Run: headless pygame with SDL's dummy video driver; simulated clock (each Clock.tick advances the game by its frame time, no real sleeping); random seed 0; keys injected as events and as key.get_pressed() state; no mouse input.
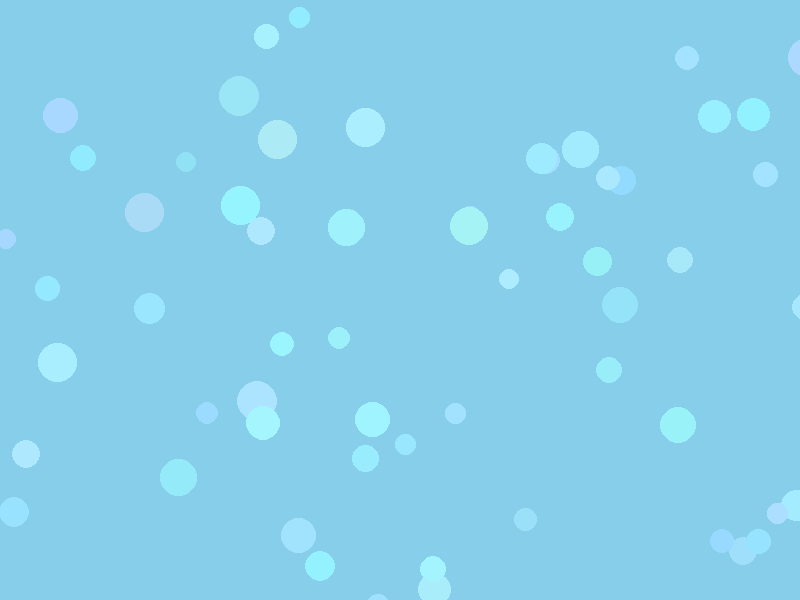
Frame 1 of 4 · flips 1–60 · no input
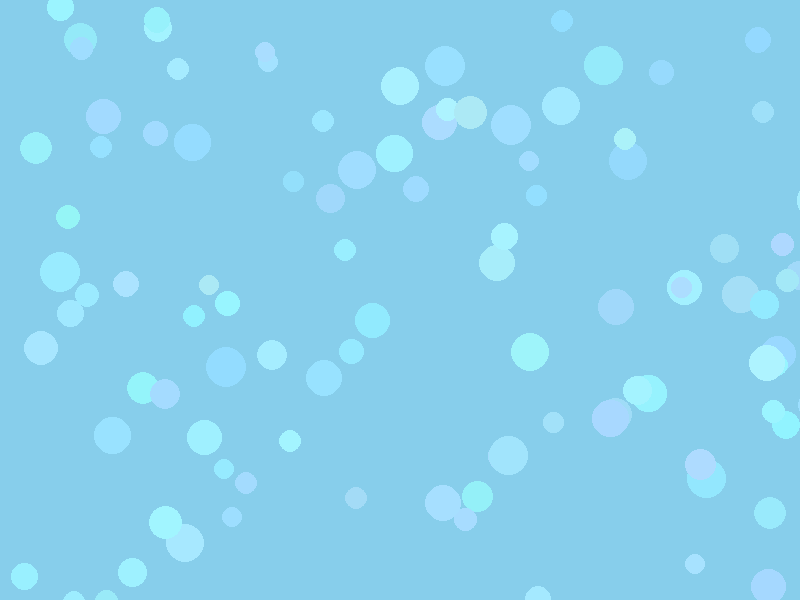
Frame 2 of 4 · flips 61–180 · tapped SPACE, RETURN · held RIGHT (→), D
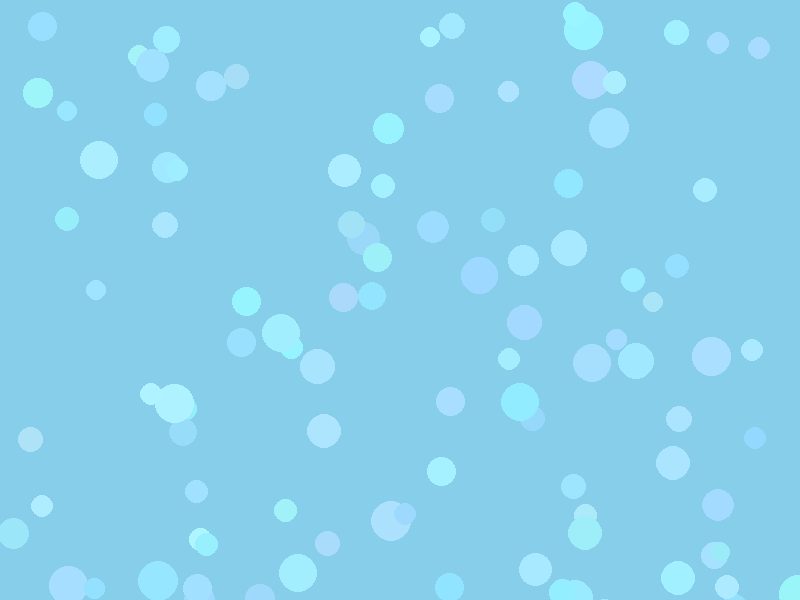
Frame 3 of 4 · flips 181–300 · held DOWN (↓), S
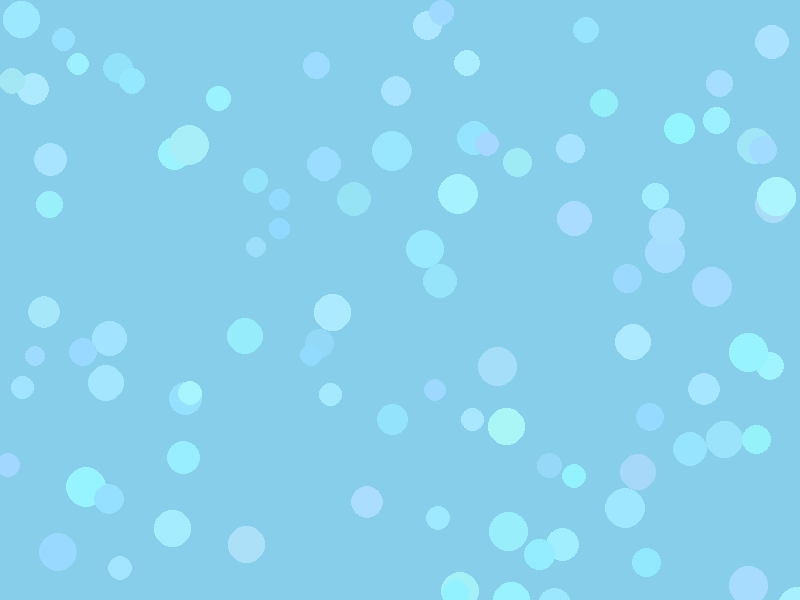
Frame 4 of 4 · flips 301–420 · held LEFT (←), A, UP (↑), W

The pygame program that drew these frames:

import pygame
import random

pygame.init()

# Constants
SCREEN_WIDTH = 800
SCREEN_HEIGHT = 600
GLASS_COLOR = (135, 206, 235)  # Light Blue

# Initialize Pygame window
screen = pygame.display.set_mode((SCREEN_WIDTH, SCREEN_HEIGHT))
pygame.display.set_caption("Glass Break Effect")

clock = pygame.time.Clock()
running = True

# Create a list to store glass pieces

glass_pieces = []

vars=[i for i in range(10,40)]
def create_glass_piece(x, y, size):
    """Create a glass piece as a Rect object."""
    l=random.choices(vars,k=3)


    return (pygame.Rect(x, y, size, size),(l[0],l[1],l[2]))

while running:
    for event in pygame.event.get():
        if event.type == pygame.QUIT:
            running = False

    # Create a glass piece at a random position and size
    s=pygame.Surface((SCREEN_WIDTH,SCREEN_HEIGHT))
    x = random.randint(0, SCREEN_WIDTH)
    y = random.randint(0, SCREEN_HEIGHT)
    size = random.randint(20, 40)
    glass_piece = create_glass_piece(x, y, size)
    glass_pieces.append(glass_piece)

    screen.fill(GLASS_COLOR)

    # Draw and animate glass pieces
    for piece in glass_pieces:

        pygame.draw.rect(s, piece[1], piece[0],border_radius=size)  # White color for glass pieces
        piece[0].x += random.randint(-1, 1)  # Move glass pieces randomly
        piece[0].y += random.randint(-1, 1)

    screen.blit(s, (0, 0),special_flags=pygame.BLEND_ADD)

    pygame.display.flip()
    clock.tick(30)  # Adjust the frame rate as needed
    if len(glass_pieces) > 100:
        glass_pieces.pop(0)

pygame.quit()
